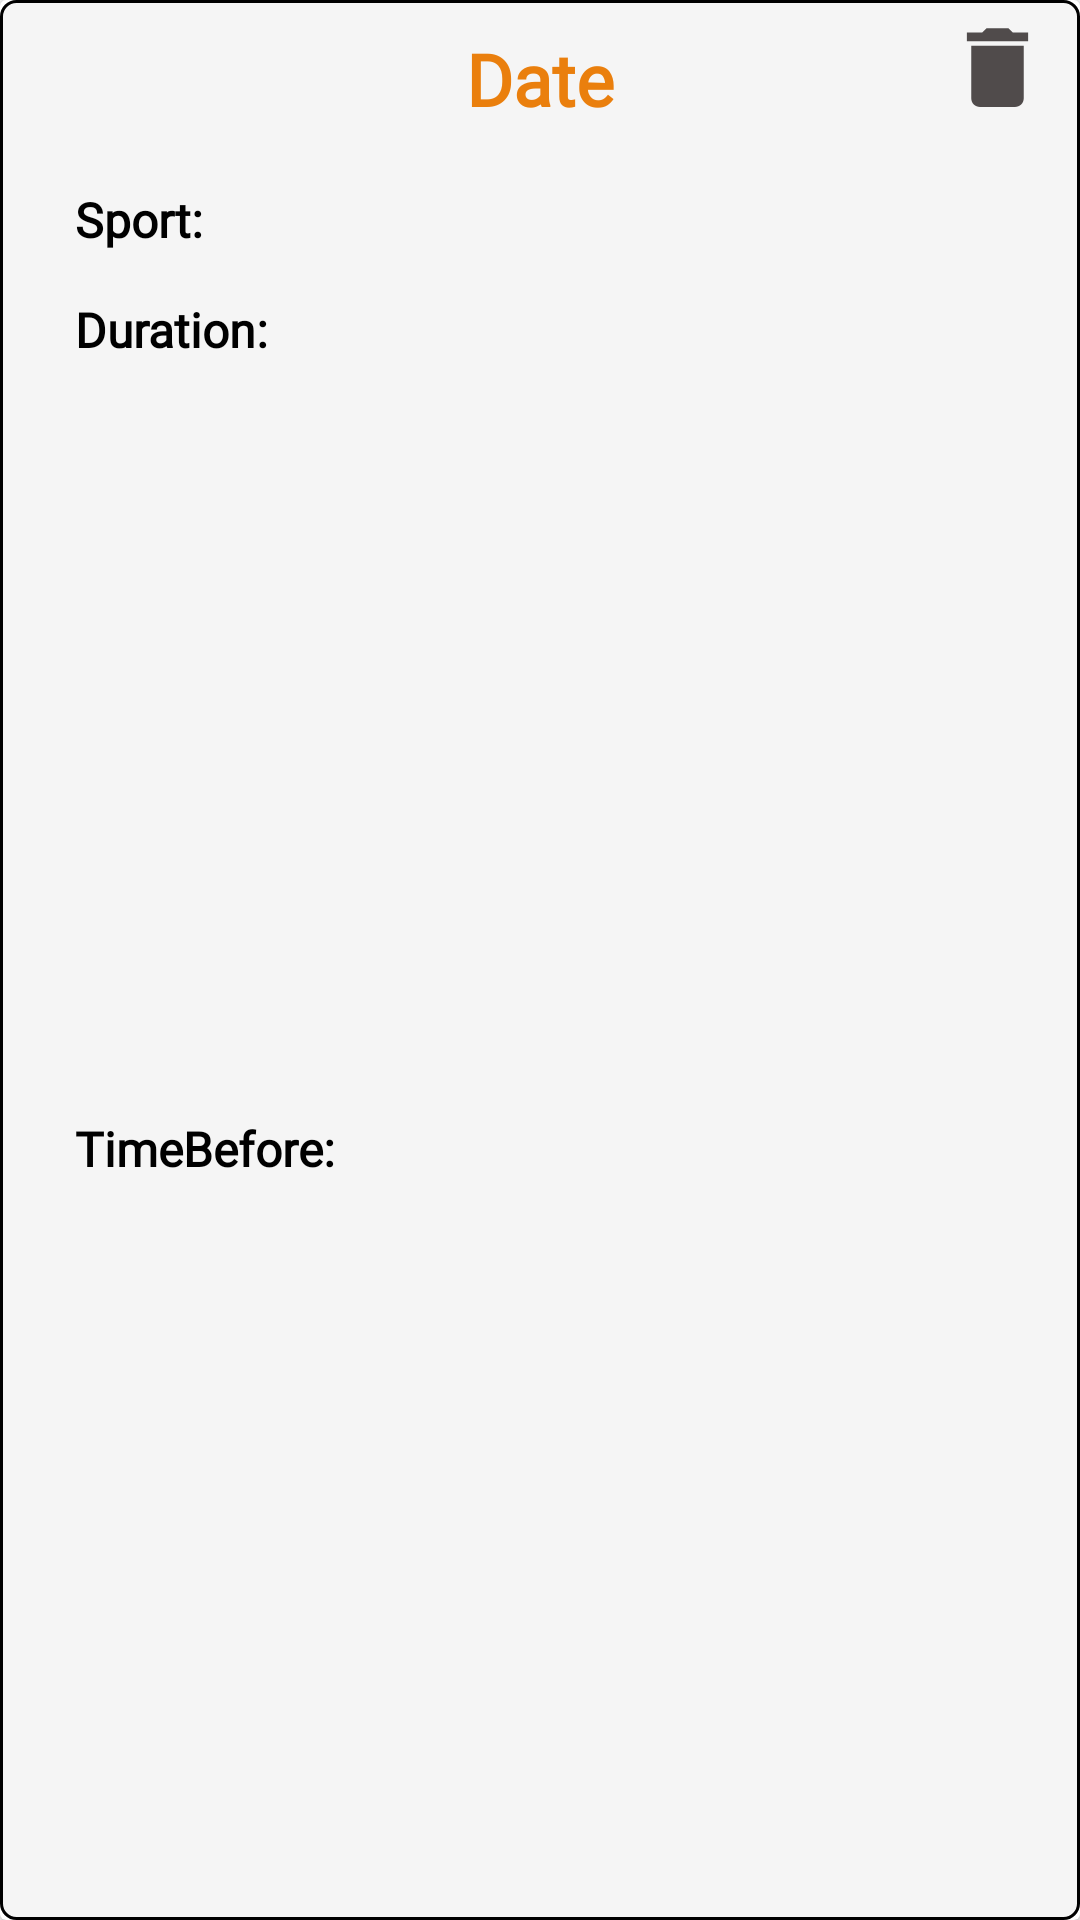

This screen was rendered from an Android layout file. Write that file and the resources it references.
<!-- AndroidManifest.xml: application theme Theme.FitDiary -->
<!-- res/layout/reminder_card_layout.xml -->
<com.google.android.material.card.MaterialCardView
    xmlns:tools="http://schemas.android.com/tools"
    xmlns:android="http://schemas.android.com/apk/res/android"
    xmlns:app="http://schemas.android.com/apk/res-auto"
    android:id="@+id/card3"
    android:layout_height="wrap_content"
    android:layout_margin="10dp"
    android:layout_width="match_parent">

    <androidx.constraintlayout.widget.ConstraintLayout
        android:layout_width="match_parent"
        android:layout_height="match_parent"
        android:background="@drawable/rounded_rectangle_gray">

        

        <TextView
            android:id="@+id/newReminderDate"
            android:layout_width="wrap_content"
            android:layout_height="wrap_content"
            android:layout_centerInParent="true"
            android:layout_marginTop="5dp"
            android:fontFamily="@font/recursive_medium"
            android:padding="5dp"
            android:text="Date"
            android:textAlignment="textStart"
            android:textColor="@color/orange"
            android:textSize="24sp"
            android:textStyle="bold"
            app:layout_constraintEnd_toEndOf="parent"
            app:layout_constraintStart_toStartOf="parent"
            app:layout_constraintTop_toTopOf="parent" />

        <ImageView
            android:id="@+id/newReminderDelete"
            android:layout_width="35dp"
            android:layout_height="35dp"
            android:layout_marginTop="5dp"
            android:layout_marginEnd="10dp"
            android:gravity="right"
            app:layout_constraintEnd_toEndOf="parent"
            app:layout_constraintTop_toTopOf="parent"
            app:srcCompat="@drawable/delete" />

        <TextView
            android:id="@+id/newReminderSportText"
            android:layout_width="wrap_content"
            android:layout_height="wrap_content"
            android:layout_centerInParent="true"
            android:layout_marginStart="20dp"
            android:layout_marginTop="10dp"
            android:fontFamily="@font/recursive_medium"
            android:padding="5dp"
            android:text="Sport:"
            android:textAlignment="textStart"
            android:textColor="@color/black"
            android:textSize="16sp"
            android:textStyle="bold"
            app:layout_constraintStart_toStartOf="parent"
            app:layout_constraintTop_toBottomOf="@+id/newReminderDate" />

        <TextView
            android:id="@+id/newReminderSport"
            android:layout_width="match_parent"
            android:layout_height="wrap_content"
            android:layout_centerInParent="true"
            android:layout_marginStart="130dp"
            android:layout_marginTop="10dp"
            android:fontFamily="@font/recursive_medium"
            android:padding="5dp"
            android:textAlignment="textStart"
            android:textColor="@color/black"
            android:textSize="16sp"
            android:textStyle="bold"
            app:layout_constraintStart_toStartOf="parent"
            app:layout_constraintTop_toBottomOf="@+id/newReminderDate" />

        <TextView
            android:id="@+id/newReminderDurationText"
            android:layout_width="wrap_content"
            android:layout_height="wrap_content"
            android:layout_centerInParent="true"
            android:layout_marginStart="20dp"
            android:layout_marginTop="5dp"
            android:fontFamily="@font/recursive_medium"
            android:padding="5dp"
            android:text="Duration: "
            android:textAlignment="textStart"
            android:textColor="@color/black"
            android:textSize="16sp"
            android:textStyle="bold"
            app:layout_constraintStart_toStartOf="parent"
            app:layout_constraintTop_toBottomOf="@+id/newReminderSportText" />

        

        <TextView
            android:id="@+id/newReminderDuration"
            android:layout_width="match_parent"
            android:layout_height="wrap_content"
            android:layout_centerInParent="true"
            android:layout_marginStart="130dp"
            android:layout_marginTop="5dp"
            android:fontFamily="@font/recursive_medium"
            android:padding="5dp"
            android:textAlignment="textStart"
            android:textColor="@color/black"
            android:textSize="16sp"
            android:textStyle="bold"
            app:layout_constraintStart_toStartOf="parent"
            app:layout_constraintTop_toBottomOf="@+id/newReminderSport" />

        <TextView
            android:id="@+id/newReminderTimeBeforeText"
            android:layout_width="wrap_content"
            android:layout_height="wrap_content"
            android:layout_centerInParent="true"
            android:layout_marginStart="20dp"
            android:layout_marginTop="5dp"
            android:layout_marginBottom="5dp"
            android:fontFamily="@font/recursive_medium"
            android:padding="5dp"
            android:text="TimeBefore: "
            android:textAlignment="textStart"
            android:textColor="@color/black"
            android:textSize="16sp"
            android:textStyle="bold"
            app:layout_constraintBottom_toBottomOf="parent"
            app:layout_constraintStart_toStartOf="parent"
            app:layout_constraintTop_toBottomOf="@+id/newReminderDurationText" />

        <TextView
            android:id="@+id/newReminderTimeBefore"
            android:layout_width="match_parent"
            android:layout_height="wrap_content"
            android:layout_centerInParent="true"
            android:layout_marginStart="130dp"
            android:layout_marginTop="5dp"
            android:layout_marginBottom="5dp"
            android:fontFamily="@font/recursive_medium"
            android:padding="5dp"
            android:textAlignment="textStart"
            android:textColor="@color/black"
            android:textSize="16sp"
            android:textStyle="bold"
            app:layout_constraintBottom_toBottomOf="parent"
            app:layout_constraintStart_toStartOf="parent"
            app:layout_constraintTop_toBottomOf="@+id/newReminderDuration" />


    </androidx.constraintlayout.widget.ConstraintLayout>

</com.google.android.material.card.MaterialCardView>
<!-- resources referenced by this layout -->
<resources>
  <color name="black">#FF000000</color>
  <color name="orange">#EA7F0D</color>
  <!-- drawable delete (drawable) -->
  <vector android:height="24dp" android:tint="#504B4B"
      android:viewportHeight="24" android:viewportWidth="24"
      android:width="24dp" xmlns:android="http://schemas.android.com/apk/res/android">
      <path android:fillColor="@android:color/white" android:pathData="M6,19c0,1.1 0.9,2 2,2h8c1.1,0 2,-0.9 2,-2V7H6v12zM19,4h-3.5l-1,-1h-5l-1,1H5v2h14V4z"/>
  </vector>
  <!-- drawable rounded_rectangle_gray (drawable) -->
  <?xml version="1.0" encoding="utf-8"?>
  <shape xmlns:android="http://schemas.android.com/apk/res/android"
      android:shape="rectangle">
      <corners android:radius="5dp" />
      <solid android:color="@color/light_gray" />
      <stroke
          android:width="1dp"
          android:color="@color/black" />
  </shape>
  <style name="Theme.FitDiary" parent="Theme.AppCompat.DayNight.DarkActionBar">
          
          <item name="colorPrimary">@color/orange</item>
          <item name="colorPrimaryVariant">@color/brown</item>
          <item name="colorOnPrimary">@color/white</item>
          
          <item name="colorSecondary">@color/orange2</item>
          <item name="colorSecondaryVariant">@color/light_orange</item>
          <item name="colorOnSecondary">@color/black</item>
          
          <item name="android:statusBarColor">?attr/colorPrimaryVariant</item>
          
      </style>
  <color name="light_gray">#F5F5F5</color>
  <color name="brown">#7E4501</color>
  <color name="white">#FFFFFFFF</color>
  <color name="orange2">#FFE4B5</color>
  <color name="light_orange">#FFEEDC</color>
</resources>
